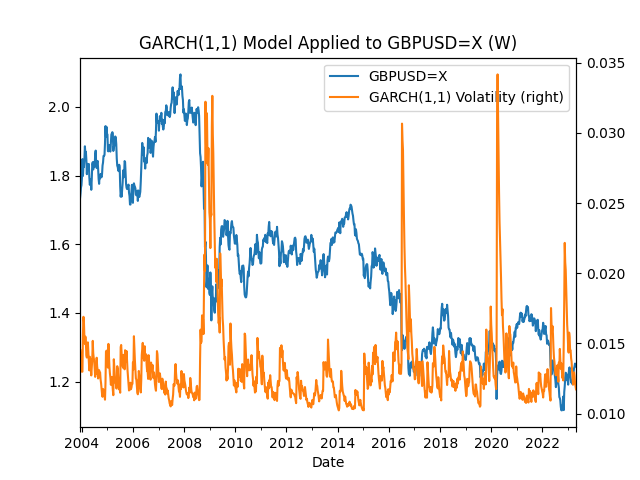

Data behind this chart, as committed beside it:
Date, GBPUSD=X, GARCH(1,1) Volatility
2003-12-07, 1.733, 
2003-12-14, 1.747, 0.01451
2003-12-21, 1.765, 0.01393
2003-12-28, 1.772, 0.0136
2004-01-04, 1.794, 0.01298
2004-01-11, 1.848, 0.01299
2004-01-18, 1.799, 0.01564
2004-01-25, 1.828, 0.0169
2004-02-01, 1.825, 0.01652
2004-02-08, 1.848, 0.01541
2004-02-15, 1.885, 0.01496
2004-02-22, 1.862, 0.01548
2004-02-29, 1.87, 0.01502
2004-03-07, 1.845, 0.01418
2004-03-14, 1.804, 0.01399
2004-03-21, 1.834, 0.01502
2004-03-28, 1.818, 0.01508
2004-04-04, 1.828, 0.01443
2004-04-11, 1.834, 0.01375
2004-04-18, 1.796, 0.01308
2004-04-25, 1.773, 0.01405
2004-05-02, 1.779, 0.01388
2004-05-09, 1.789, 0.01319
2004-05-16, 1.759, 0.01272
2004-05-23, 1.79, 0.01331
2004-05-30, 1.833, 0.01385
2004-06-06, 1.839, 0.01518
2004-06-13, 1.818, 0.01429
2004-06-20, 1.839, 0.01397
2004-06-27, 1.826, 0.01375
2004-07-04, 1.83, 0.01323
2004-07-11, 1.862, 0.01262
2004-07-18, 1.873, 0.01332
2004-07-25, 1.833, 0.01282
2004-08-01, 1.822, 0.01398
2004-08-08, 1.84, 0.01336
2004-08-15, 1.843, 0.0131
2004-08-22, 1.819, 0.0125
2004-08-29, 1.79, 0.01264
2004-09-05, 1.776, 0.01309
2004-09-12, 1.8, 0.01273
2004-09-19, 1.792, 0.01293
2004-09-26, 1.805, 0.01242
2004-10-03, 1.799, 0.01216
2004-10-10, 1.795, 0.01175
2004-10-17, 1.805, 0.01138
2004-10-24, 1.829, 0.01119
2004-10-31, 1.838, 0.01175
2004-11-07, 1.857, 0.01148
2004-11-14, 1.857, 0.01164
2004-11-21, 1.86, 0.01127
2004-11-28, 1.894, 0.01099
2004-12-05, 1.944, 0.01216
2004-12-12, 1.913, 0.01442
2004-12-19, 1.942, 0.01448
2004-12-26, 1.922, 0.01447
2005-01-02, 1.92, 0.01402
2005-01-09, 1.871, 0.01327
2005-01-16, 1.871, 0.01497
2005-01-23, 1.877, 0.01407
... 953 more rows
